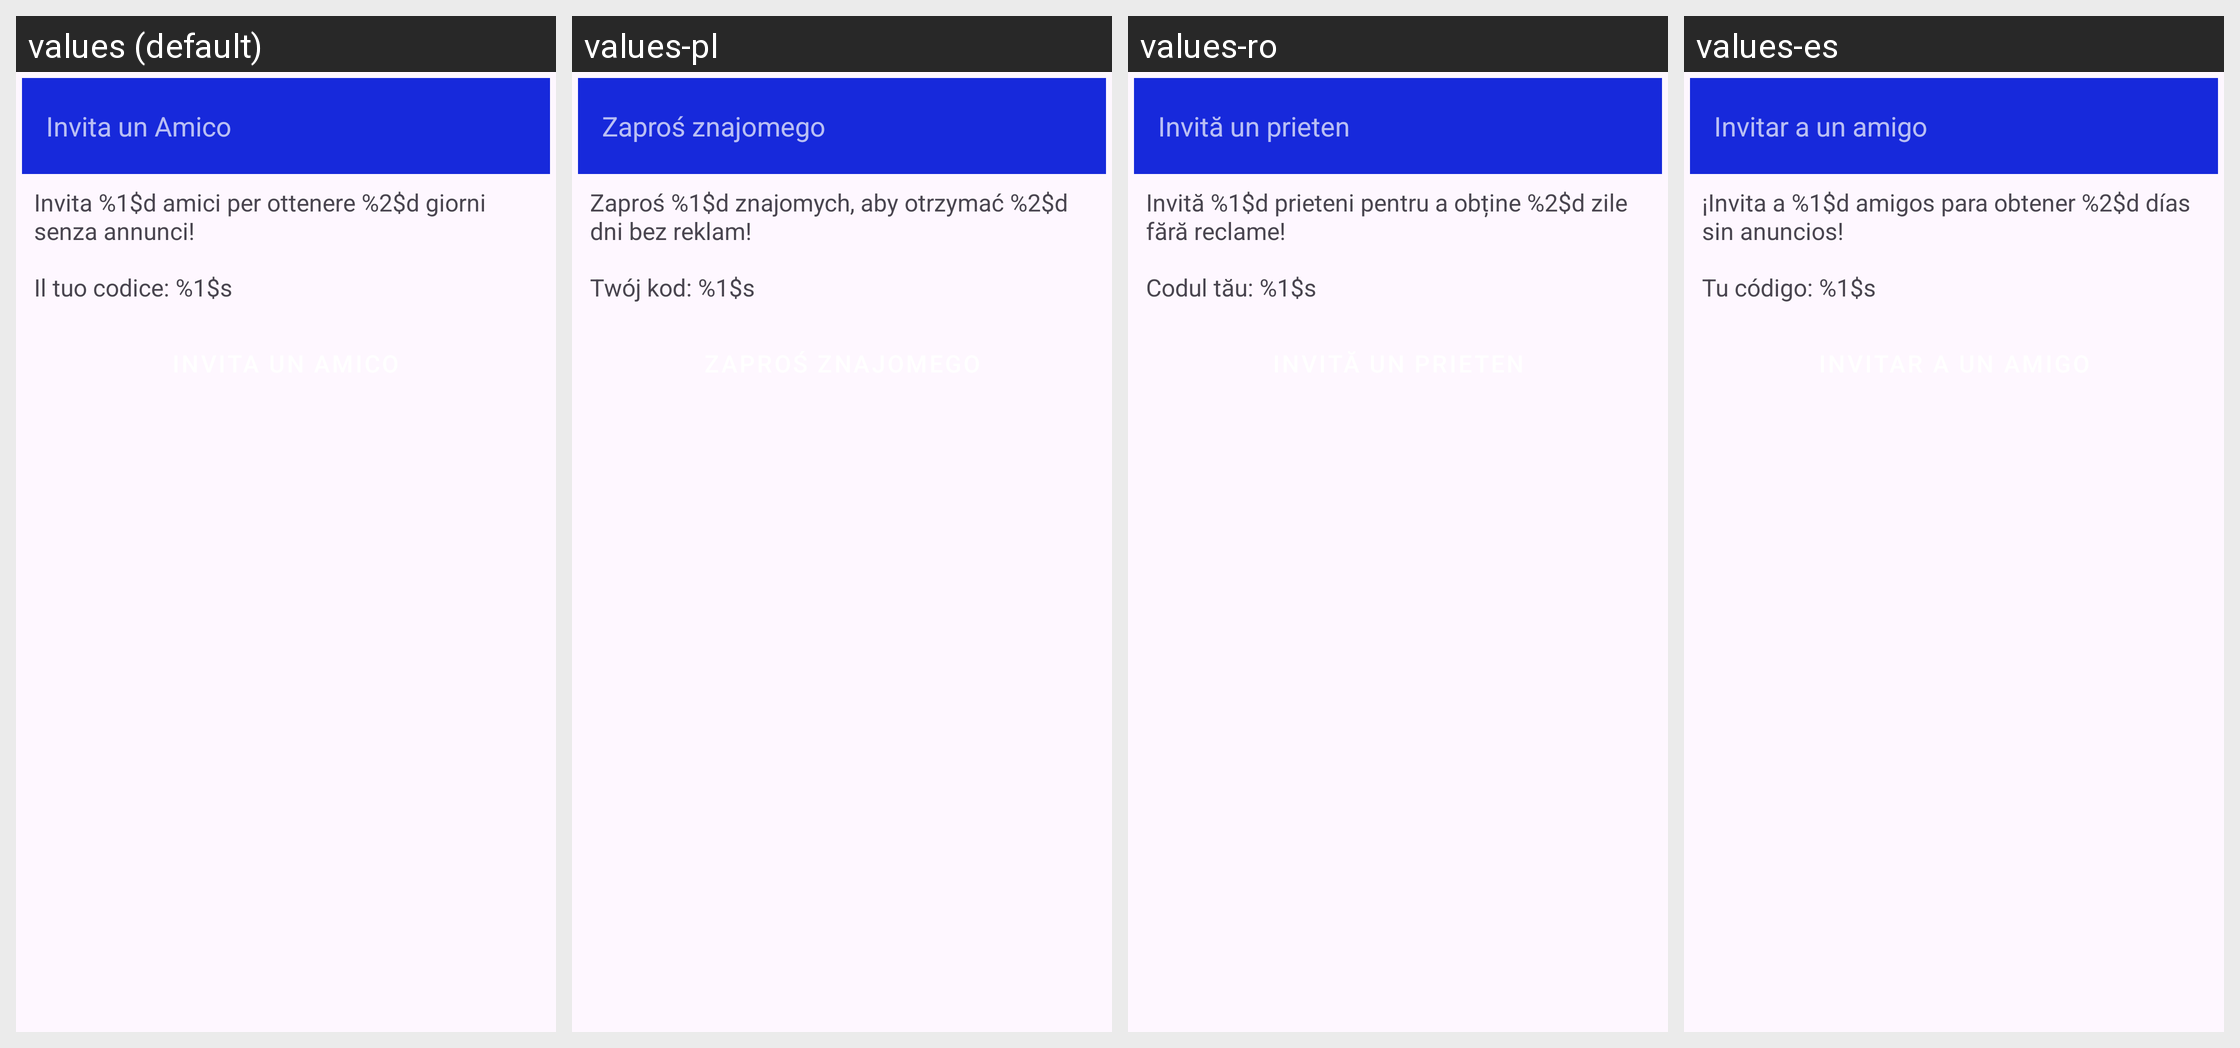

The Android screen above is rendered under several locales of the same app. Produce the string resources it draws, with the default and per-locale values.
Android screen res/layout/activity_invite_friend.xml rendered under 4 locales, left to right: values (default), values-pl, values-ro, values-es. Device: Nexus 5 (rendered at 1080×1920; each locale shown at half size, 540×960, under a caption strip naming it); theme Theme.DeliveryEarningTracker.
Other locales in the repository, not shown: values-en, values-fr, values-hu, values-it, values-pt, values-uk.
Strings drawn on this screen, with the default value and each locale's value (text and hints the layout hard-codes, and strings that could not be matched under every locale, appear in the picture but are not listed):

invite_friend_title
  values: Invita un Amico
  values-pl: Zaproś znajomego
  values-ro: Invită un prieten
  values-es: Invitar a un amigo

invite_friend_status
  values: Invita %1$d amici per ottenere %2$d giorni senza annunci!
  values-pl: Zaproś %1$d znajomych, aby otrzymać %2$d dni bez reklam!
  values-ro: Invită %1$d prieteni pentru a obține %2$d zile fără reclame!
  values-es: ¡Invita a %1$d amigos para obtener %2$d días sin anuncios!

invite_friend_code_label
  values: Il tuo codice: %1$s
  values-pl: Twój kod: %1$s
  values-ro: Codul tău: %1$s
  values-es: Tu código: %1$s

invite_friend_button
  values: Invita un Amico
  values-pl: Zaproś znajomego
  values-ro: Invită un prieten
  values-es: Invitar a un amigo
